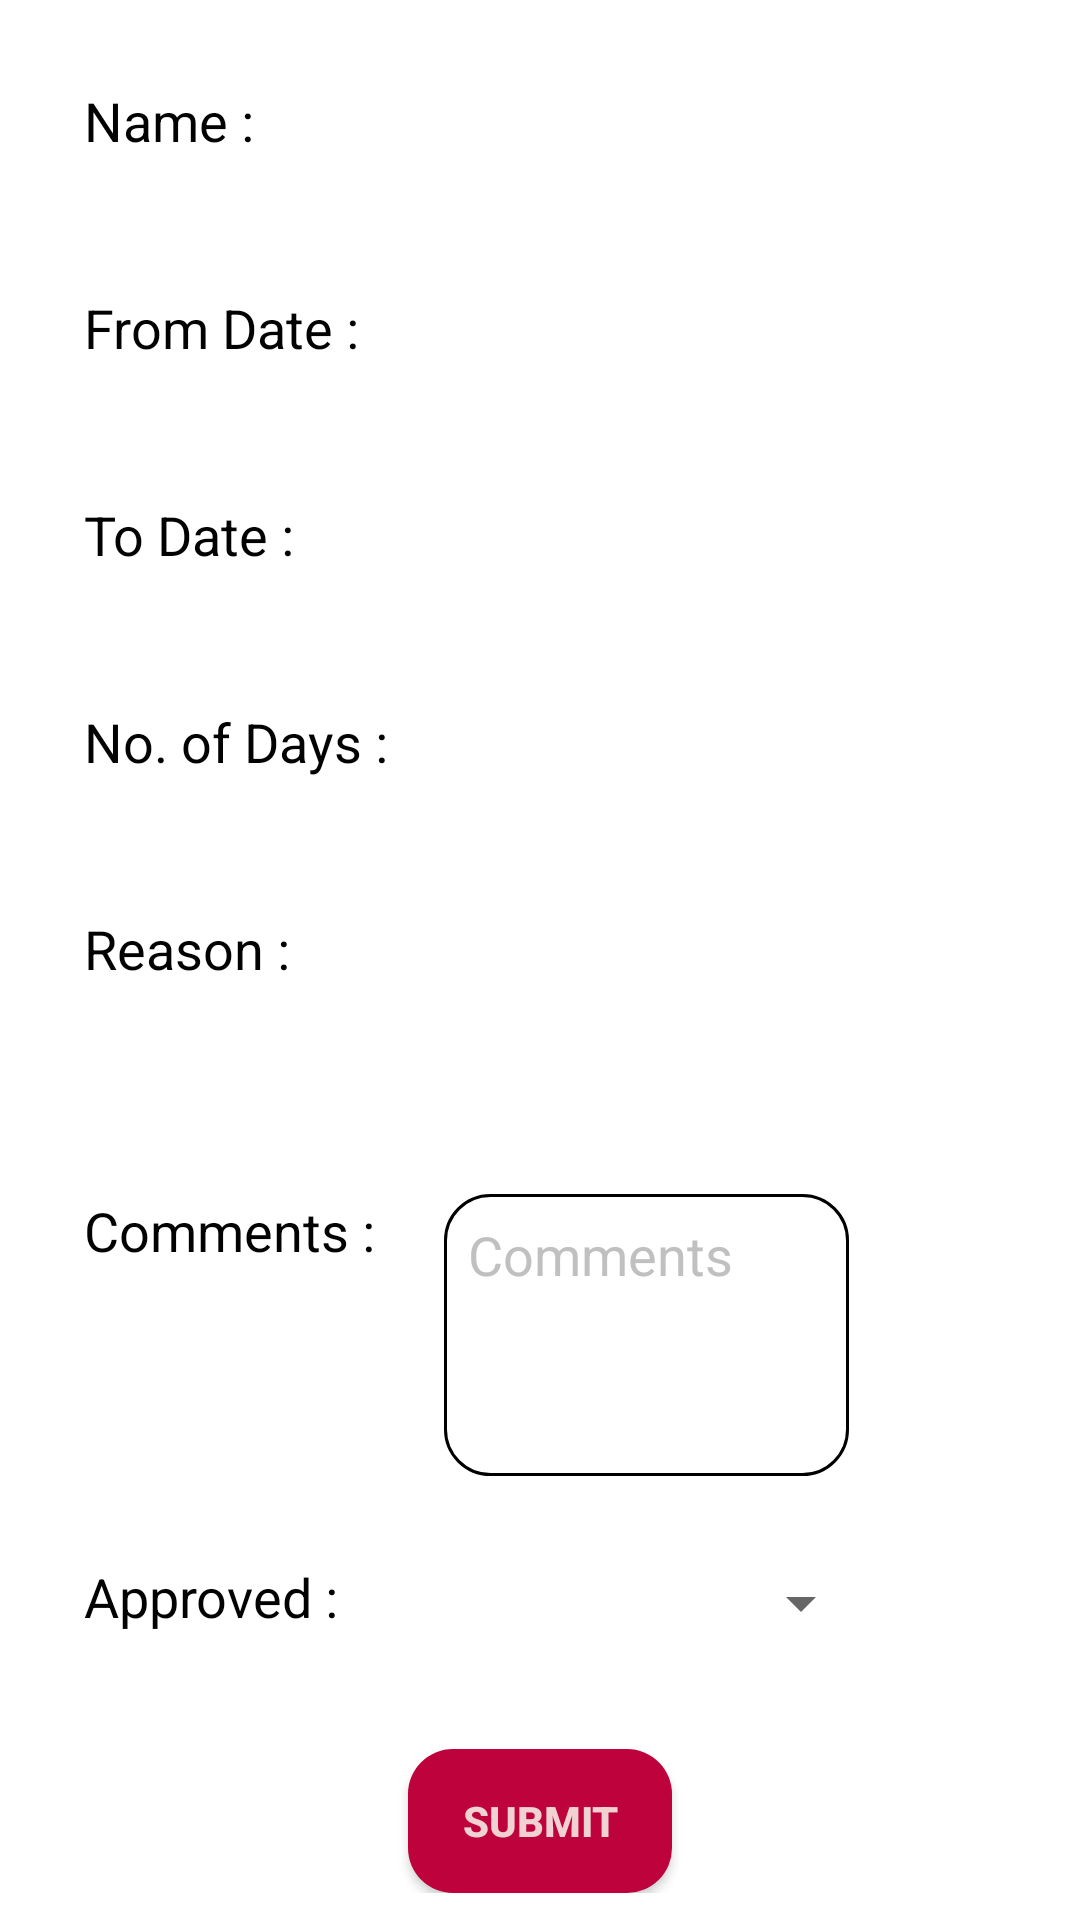

Reconstruct the res/layout file that produces this screen, plus the resources it refers to.
<!-- AndroidManifest.xml: application theme AppTheme -->
<!-- res/layout/activity_leave_request_details.xml -->
<?xml version="1.0" encoding="utf-8"?>
<ScrollView xmlns:android="http://schemas.android.com/apk/res/android"
    xmlns:app="http://schemas.android.com/apk/res-auto"
    xmlns:tools="http://schemas.android.com/tools"
    android:layout_width="match_parent"
    android:layout_height="match_parent"
    android:background="@drawable/back_gradient"
    tools:context=".LeaveRequestDetailsActivity">

    <androidx.constraintlayout.widget.ConstraintLayout
        android:layout_width="match_parent"
        android:layout_height="wrap_content">


        <TextView
            android:id="@+id/textView30"
            android:layout_width="120dp"
            android:layout_height="41dp"
            android:layout_marginStart="28dp"
            android:layout_marginLeft="28dp"
            android:layout_marginTop="53dp"
            android:text="Comments :"
            android:textColor="@color/colorLoginButton"
            android:textSize="18sp"
            app:layout_constraintStart_toStartOf="parent"
            app:layout_constraintTop_toBottomOf="@+id/textView27" />

        <TextView
        android:id="@+id/textView2"
        android:layout_width="120dp"
        android:layout_height="41dp"
        android:layout_marginStart="28dp"
        android:layout_marginLeft="28dp"
        android:layout_marginTop="81dp"
        android:text="Approved :"
        android:textColor="@color/colorLoginButton"
        android:textSize="18sp"
        app:layout_constraintStart_toStartOf="parent"
        app:layout_constraintTop_toBottomOf="@+id/textView30" />

        <TextView
            android:id="@+id/textView24"
            android:layout_width="120dp"
            android:layout_height="41dp"
            android:layout_marginStart="28dp"
            android:layout_marginLeft="28dp"
            android:layout_marginTop="28dp"
            android:text="No. of Days :"
            android:textColor="@color/colorLoginButton"
            android:textSize="18sp"
            app:layout_constraintStart_toStartOf="parent"
            app:layout_constraintTop_toBottomOf="@+id/textView21" />


    <TextView
        android:id="@+id/textView21"
        android:layout_width="120dp"
        android:layout_height="41dp"
        android:layout_marginStart="28dp"
        android:layout_marginLeft="28dp"
        android:layout_marginTop="28dp"
        android:text="To Date :"
        android:textColor="@color/colorLoginButton"
        android:textSize="18sp"
        app:layout_constraintStart_toStartOf="parent"
        app:layout_constraintTop_toBottomOf="@+id/textView18" />

    


    <TextView
        android:id="@+id/ToDateText"
        android:layout_width="wrap_content"
        android:layout_height="41dp"
        android:layout_marginTop="28dp"
        android:textColor="@color/colorLoginButton"
        android:textSize="18sp"
        app:layout_constraintEnd_toEndOf="parent"
        app:layout_constraintHorizontal_bias="0.0"
        app:layout_constraintStart_toEndOf="@+id/textView21"
        app:layout_constraintTop_toBottomOf="@+id/FromDateText" />

    <TextView
        android:id="@+id/textView7"
        android:layout_width="120dp"
        android:layout_height="41dp"
        android:layout_marginStart="28dp"
        android:layout_marginLeft="28dp"
        android:layout_marginTop="28dp"
        android:text="Name :"
        android:textColor="@color/colorLoginButton"
        android:textSize="18sp"
        app:layout_constraintStart_toStartOf="parent"
        app:layout_constraintTop_toTopOf="parent" />


    <TextView
        android:id="@+id/name"
        android:layout_width="wrap_content"
        android:layout_height="41dp"
        android:layout_marginTop="28dp"
        android:textColor="@color/colorLoginButton"
        android:textSize="18sp"
        app:layout_constraintEnd_toEndOf="parent"
        app:layout_constraintHorizontal_bias="0.0"
        app:layout_constraintStart_toEndOf="@+id/textView7"
        app:layout_constraintTop_toTopOf="parent" />

    <TextView
        android:id="@+id/textView18"
        android:layout_width="120dp"
        android:layout_height="41dp"
        android:layout_marginStart="28dp"
        android:layout_marginLeft="28dp"
        android:layout_marginTop="28dp"
        android:text="From Date :"
        android:textColor="@color/colorLoginButton"
        android:textSize="18sp"
        app:layout_constraintStart_toStartOf="parent"
        app:layout_constraintTop_toBottomOf="@+id/textView7" />

    <TextView
        android:id="@+id/FromDateText"
        android:layout_width="wrap_content"
        android:layout_height="41dp"
        android:layout_marginTop="28dp"
        android:textColor="@color/colorLoginButton"
        android:textSize="18sp"
        app:layout_constraintEnd_toEndOf="parent"
        app:layout_constraintHorizontal_bias="0.0"
        app:layout_constraintStart_toEndOf="@+id/textView18"
        app:layout_constraintTop_toBottomOf="@+id/name" />

    <Button
        android:id="@+id/submit"
        android:layout_width="wrap_content"
        android:layout_height="wrap_content"
        android:layout_marginTop="28dp"
        android:background="@drawable/loginbutton_back"
        android:text="Submit"
        android:textColor="@color/colorTextColor"
        android:textStyle="bold"
        app:layout_constraintEnd_toEndOf="parent"
        app:layout_constraintStart_toStartOf="parent"
        app:layout_constraintTop_toBottomOf="@+id/ApproverSpinner" />

    <TextView
        android:id="@+id/LeaveCount"
        android:layout_width="wrap_content"
        android:layout_height="41dp"
        android:layout_marginTop="28dp"
        android:textColor="@color/colorLoginButton"
        android:textSize="18sp"
        app:layout_constraintEnd_toEndOf="parent"
        app:layout_constraintHorizontal_bias="0.0"
        app:layout_constraintStart_toEndOf="@+id/textView24"
        app:layout_constraintTop_toBottomOf="@+id/ToDateText" />

    <TextView
        android:id="@+id/textView27"
        android:layout_width="120dp"
        android:layout_height="41dp"
        android:layout_marginStart="28dp"
        android:layout_marginLeft="28dp"
        android:layout_marginTop="28dp"
        android:text="Reason :"
        android:textColor="@color/colorLoginButton"
        android:textSize="18sp"
        app:layout_constraintStart_toStartOf="parent"
        app:layout_constraintTop_toBottomOf="@+id/textView24" />


    <TextView
        android:id="@+id/Reason"
        android:layout_width="match_parent"
        android:layout_height="94dp"
        android:layout_marginStart="148dp"

        android:layout_marginLeft="148dp"
        android:layout_marginTop="28dp"
        android:layout_marginEnd="77dp"
        android:layout_marginRight="77dp"
        android:textColor="@color/colorLoginButton"
        android:textSize="18sp"
        app:layout_constraintEnd_toEndOf="parent"
        app:layout_constraintStart_toStartOf="parent"
        app:layout_constraintTop_toBottomOf="@+id/LeaveCount" />

        <EditText
            android:id="@+id/Comments"
            android:layout_width="match_parent"
            android:layout_height="94dp"
            android:layout_marginStart="148dp"
            android:layout_marginLeft="148dp"
            android:layout_marginEnd="77dp"
            android:layout_marginRight="77dp"
            android:background="@drawable/textbox_back"
            android:gravity="left"
            android:hint="Comments"
            android:inputType="textMultiLine"
            android:lines="5"
            android:maxLength="50"
            android:padding="8dp"
            android:textColorHint="@color/colorHint"
            android:textSize="18sp"
            app:layout_constraintEnd_toEndOf="parent"
            app:layout_constraintHorizontal_bias="0.0"
            app:layout_constraintStart_toStartOf="parent"
            app:layout_constraintTop_toBottomOf="@+id/Reason" />

        <Spinner
            android:id="@+id/ApproverSpinner"
            android:layout_width="143dp"
            android:layout_height="41dp"
            android:layout_marginTop="22dp"


            app:layout_constraintStart_toEndOf="@+id/textView2"
            app:layout_constraintTop_toBottomOf="@+id/Comments" />


    </androidx.constraintlayout.widget.ConstraintLayout>
</ScrollView>
<!-- resources referenced by this layout -->
<resources>
  <color name="colorHint">#c3acacac</color>
  <color name="colorLoginButton">#020202</color>
  <color name="colorTextColor">#F0D2D2</color>
  <!-- drawable back_gradient (drawable) -->
  <shape xmlns:android="http://schemas.android.com/apk/res/android">
      <gradient
          android:startColor="#FFFFFF"
          android:centerColor="#FFFFFF"
          android:endColor="#FFFFFF"
          android:angle="0"
      />
  
      <corners
          android:radius="0dp" />
  </shape>
  <!-- drawable loginbutton_back (drawable) -->
  <shape xmlns:android="http://schemas.android.com/apk/res/android"
      android:shape="rectangle">
  
      <solid android:color="@color/colorAccent" />
  
      <corners
          android:radius="15dp" />
  
  </shape>
  <!-- drawable textbox_back (drawable) -->
  <shape xmlns:android="http://schemas.android.com/apk/res/android"
      android:shape="rectangle">
  
      <solid android:color="@color/colorTextBoxBack" />
      <stroke android:width="1dip" android:color="#000000"/>
  
      <corners
          android:radius="15dp" />
  </shape>
  <style name="AppTheme" parent="Theme.AppCompat.Light.DarkActionBar">
          
          <item name="colorPrimary">@color/colorPrimary</item>
          <item name="colorPrimaryDark">@color/colorPrimaryDark</item>
          <item name="colorAccent">@color/colorAccent</item>
  
      </style>
  <color name="colorAccent">#BD023C</color>
  <color name="colorTextBoxBack">#FFFFFF</color>
  <color name="colorPrimary">#E06F6F</color>
  <color name="colorPrimaryDark">#E06F6F</color>
</resources>
